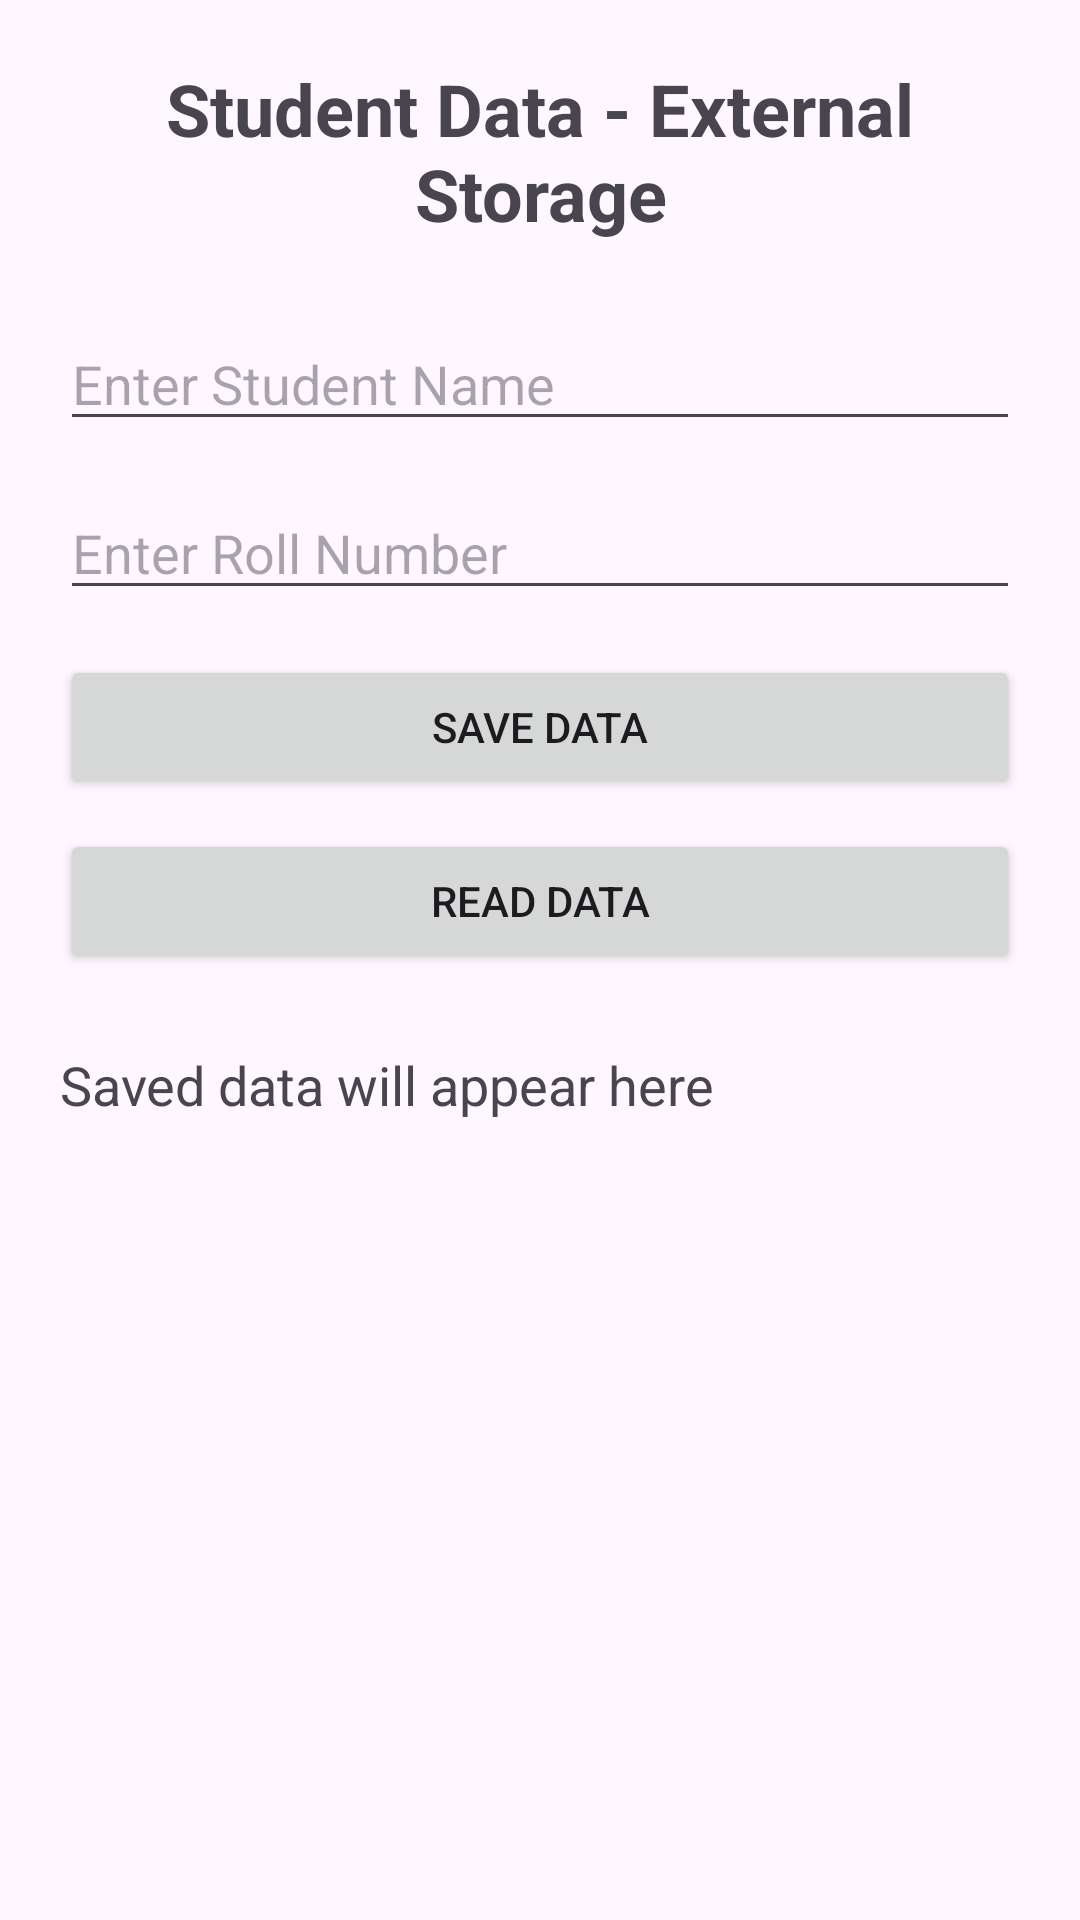

Reconstruct the res/layout file that produces this screen, plus the resources it refers to.
<!-- AndroidManifest.xml: application theme Theme.Practical2108 -->
<!-- res/layout/external_storage.xml -->
<?xml version="1.0" encoding="utf-8"?>
<LinearLayout
    xmlns:android="http://schemas.android.com/apk/res/android"
    android:layout_width="match_parent"
    android:layout_height="match_parent"
    android:orientation="vertical"
    android:padding="20dp">

    <TextView
        android:layout_width="match_parent"
        android:layout_height="wrap_content"
        android:text="Student Data - External Storage"
        android:textSize="24sp"
        android:textStyle="bold"
        android:gravity="center"
        android:layout_marginBottom="25dp"/>

    <EditText
        android:id="@+id/edtName"
        android:layout_width="match_parent"
        android:layout_height="wrap_content"
        android:hint="Enter Student Name"
        android:inputType="textPersonName"
        android:layout_marginBottom="15dp"/>

    <EditText
        android:id="@+id/edtRollNo"
        android:layout_width="match_parent"
        android:layout_height="wrap_content"
        android:hint="Enter Roll Number"
        android:inputType="number"
        android:layout_marginBottom="15dp"/>

    <Button
        android:id="@+id/btnSave"
        android:layout_width="match_parent"
        android:layout_height="wrap_content"
        android:text="SAVE DATA"/>

    <Button
        android:id="@+id/btnRead"
        android:layout_width="match_parent"
        android:layout_height="wrap_content"
        android:text="READ DATA"
        android:layout_marginTop="10dp"/>

    <TextView
        android:id="@+id/txtResult"
        android:layout_width="match_parent"
        android:layout_height="wrap_content"
        android:layout_marginTop="25dp"
        android:text="Saved data will appear here"
        android:textSize="18sp"/>

</LinearLayout>
<!-- resources referenced by this layout -->
<resources>
  <style name="Theme.Practical2108" parent="Base.Theme.Practical2108" />
  <style name="Base.Theme.Practical2108" parent="Theme.Material3.DayNight.NoActionBar">
          
          
      </style>
</resources>
